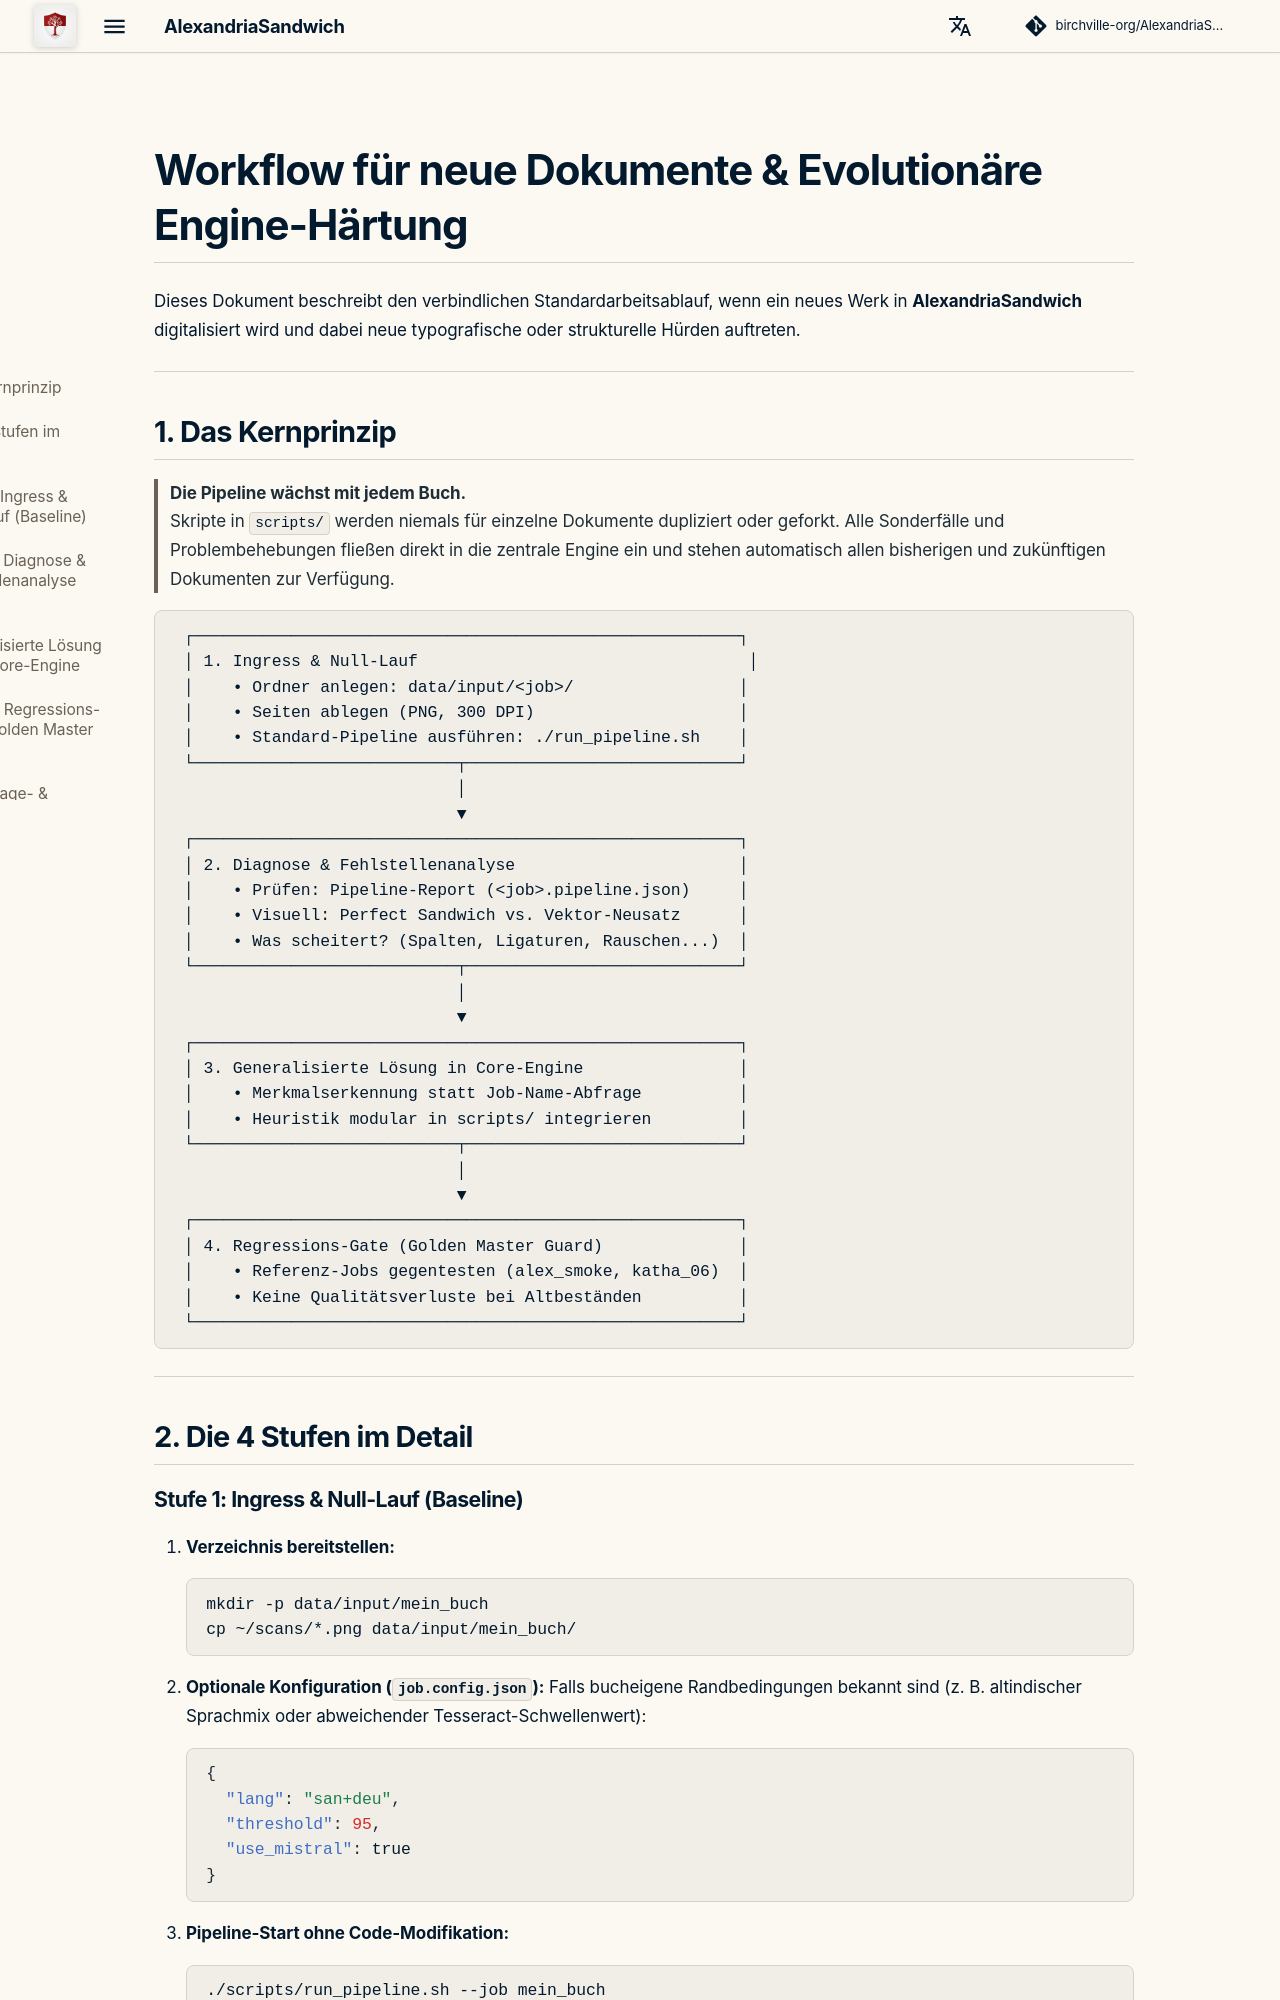

repository: birchville-org/AlexandriaSandwich · page: EVOLUTION_WORKFLOW/index.html · generator: mkdocs

# Workflow für neue Dokumente & Evolutionäre Engine-Härtung

Dieses Dokument beschreibt den verbindlichen Standardarbeitsablauf, wenn ein neues Werk in **AlexandriaSandwich** digitalisiert wird und dabei neue typografische oder strukturelle Hürden auftreten.

---

## 1. Das Kernprinzip

> **Die Pipeline wächst mit jedem Buch.**  
> Skripte in `scripts/` werden niemals für einzelne Dokumente dupliziert oder geforkt. Alle Sonderfälle und Problembehebungen fließen direkt in die zentrale Engine ein und stehen automatisch allen bisherigen und zukünftigen Dokumenten zur Verfügung.

```text
 ┌────────────────────────────────────────────────────────┐
 │ 1. Ingress & Null-Lauf                                  │
 │    • Ordner anlegen: data/input/<job>/                 │
 │    • Seiten ablegen (PNG, 300 DPI)                     │
 │    • Standard-Pipeline ausführen: ./run_pipeline.sh    │
 └───────────────────────────┬────────────────────────────┘
                             │
                             ▼
 ┌────────────────────────────────────────────────────────┐
 │ 2. Diagnose & Fehlstellenanalyse                       │
 │    • Prüfen: Pipeline-Report (<job>.pipeline.json)     │
 │    • Visuell: Perfect Sandwich vs. Vektor-Neusatz      │
 │    • Was scheitert? (Spalten, Ligaturen, Rauschen...)  │
 └───────────────────────────┬────────────────────────────┘
                             │
                             ▼
 ┌────────────────────────────────────────────────────────┐
 │ 3. Generalisierte Lösung in Core-Engine                │
 │    • Merkmalserkennung statt Job-Name-Abfrage          │
 │    • Heuristik modular in scripts/ integrieren         │
 └───────────────────────────┬────────────────────────────┘
                             │
                             ▼
 ┌────────────────────────────────────────────────────────┐
 │ 4. Regressions-Gate (Golden Master Guard)              │
 │    • Referenz-Jobs gegentesten (alex_smoke, katha_06)  │
 │    • Keine Qualitätsverluste bei Altbeständen          │
 └────────────────────────────────────────────────────────┘
```

---

## 2. Die 4 Stufen im Detail

### Stufe 1: Ingress & Null-Lauf (Baseline)
1. **Verzeichnis bereitstellen:**
   ```bash
   mkdir -p data/input/mein_buch
   cp ~/scans/*.png data/input/mein_buch/
   ```
2. **Optionale Konfiguration (`job.config.json`):**
   Falls bucheigene Randbedingungen bekannt sind (z. B. altindischer Sprachmix oder abweichender Tesseract-Schwellenwert):
   ```json
   {
     "lang": "san+deu",
     "threshold": 95,
     "use_mistral": true
   }
   ```
3. **Pipeline-Start ohne Code-Modifikation:**
   ```bash
   ./scripts/run_pipeline.sh --job mein_buch
   ```

---

### Stufe 2: Diagnose & Fehlstellenanalyse
Untersuche die generierten Zielartefakte in `data/output/mein_buch/`:
- **`mein_buch.pipeline.json`:** Wie hoch ist die OCR-Pass-Rate? Wurde Mistral unverhältnismäßig oft aufgerufen?
- **`mein_buch.sandwich.pdf`:** Liegt der Textlayer exakt auf den Pixeln oder driftet er (Skew/Verzerrung)?
- **`mein_buch.typeset_edition.pdf` / `mein_buch.digital.pdf`:** Werden zweispaltige Wörterbuchstrukturen fälschlicherweise als einspaltiger Fließtext gerendert?

---
